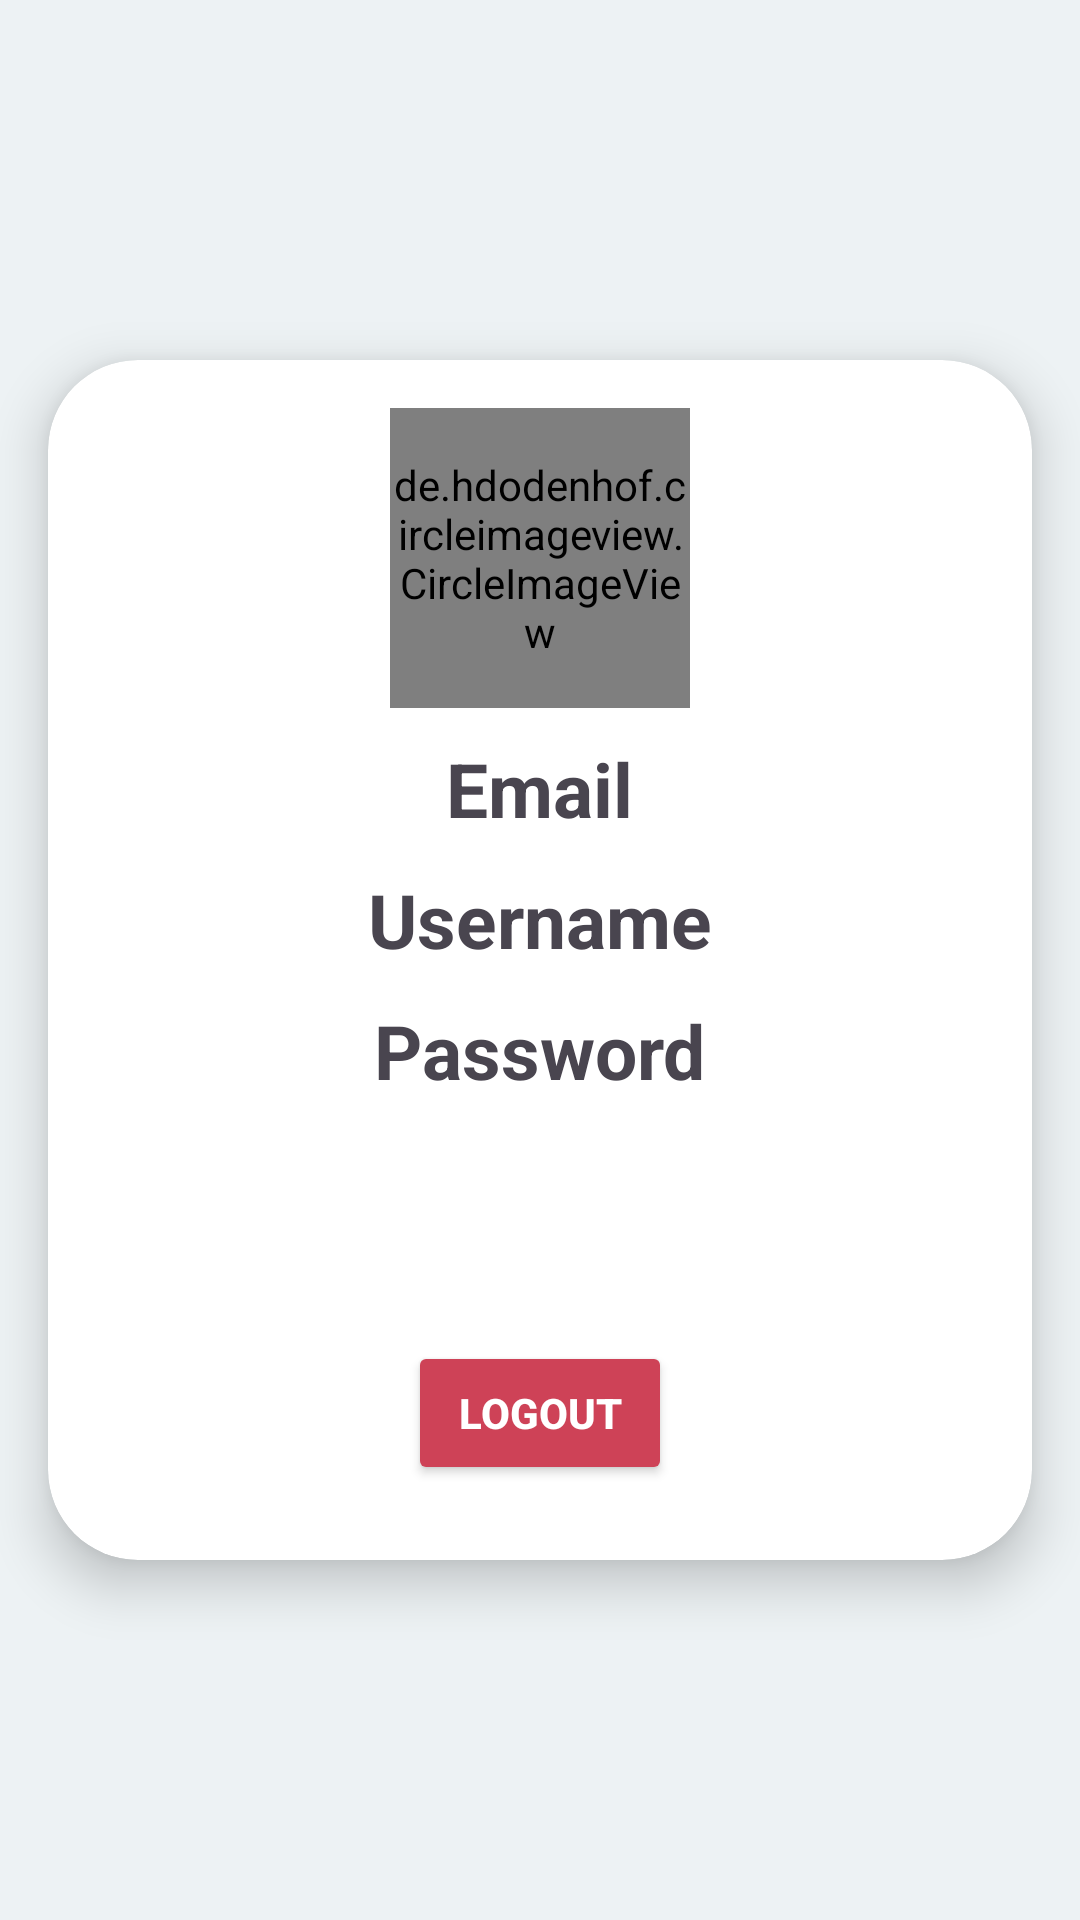

Reconstruct the res/layout file that produces this screen, plus the resources it refers to.
<!-- AndroidManifest.xml: application theme Theme.ProfileAuth -->
<!-- res/layout/activity_profile.xml -->
<?xml version="1.0" encoding="utf-8"?>
<RelativeLayout
    xmlns:android="http://schemas.android.com/apk/res/android"
    xmlns:app="http://schemas.android.com/apk/res-auto"
    xmlns:tools="http://schemas.android.com/tools"
    android:layout_width="match_parent"
    android:layout_height="match_parent"
    android:background="#edf2f4"
    tools:context=".Profile">

    <androidx.cardview.widget.CardView
        android:layout_width="400dp"
        android:layout_height="400dp"
        android:layout_centerInParent="true"
        android:layout_gravity="center"
        android:layout_margin="16dp"
        app:cardBackgroundColor="#ffffff"
        app:cardCornerRadius="30dp"
        app:cardElevation="10dp">

        <LinearLayout
            android:layout_width="match_parent"
            android:layout_height="wrap_content"
            android:orientation="vertical"
            android:padding="16dp">

            <de.hdodenhof.circleimageview.CircleImageView
                android:id="@+id/prof_img"
                android:layout_width="100dp"
                android:layout_height="100dp"
                android:layout_gravity="center_horizontal"
                android:src="@drawable/ic_launcher_background" />

            <TextView
                android:id="@+id/prof_email"
                android:layout_width="wrap_content"
                android:layout_height="wrap_content"
                android:text="Email"
                android:textSize="25sp"
                android:textStyle="bold"
                android:layout_gravity="center_horizontal"
                android:layout_marginTop="10dp" />

            <TextView
                android:id="@+id/prof_uname"
                android:layout_width="wrap_content"
                android:layout_height="wrap_content"
                android:text="Username"
                android:textSize="25sp"
                android:textStyle="bold"
                android:layout_gravity="center_horizontal"
                android:layout_marginTop="10dp" />

            <TextView
                android:id="@+id/prof_pass"
                android:layout_width="wrap_content"
                android:layout_height="wrap_content"
                android:text="Password"
                android:textSize="25sp"
                android:textStyle="bold"
                android:layout_gravity="center_horizontal"
                android:layout_marginTop="10dp" />

            <LinearLayout
                android:layout_width="match_parent"
                android:layout_height="wrap_content"
                android:orientation="horizontal"
                android:layout_marginTop="10dp"
                android:gravity="center">

                <ImageView
                    android:id="@+id/edit_img"
                    android:layout_width="50dp"
                    android:layout_height="50dp"
                    android:src="@drawable/edit" />

                <ImageView
                    android:id="@+id/del_img"
                    android:layout_width="50dp"
                    android:layout_height="50dp"
                    android:src="@drawable/delete"
                    android:layout_marginLeft="20dp" />

            </LinearLayout>

            <Button
                android:id="@+id/logout_btn"
                android:layout_width="wrap_content"
                android:layout_height="wrap_content"
                android:text="Logout"
                android:textColor="@color/white"
                android:textStyle="bold"
                android:backgroundTint="#ce4257"
                android:layout_gravity="center_horizontal"
                android:layout_marginTop="20dp" />

        </LinearLayout>

    </androidx.cardview.widget.CardView>

</RelativeLayout>
<!-- resources referenced by this layout -->
<resources>
  <style name="Theme.ProfileAuth" parent="Base.Theme.ProfileAuth" />
  <style name="Base.Theme.ProfileAuth" parent="Theme.Material3.DayNight.NoActionBar">
          
          
      </style>
  <!-- not gathered from this repository: default colours our renderer supplied (Android Studio template values) -->
  <color name="white">#FFFFFFFF</color>
</resources>
